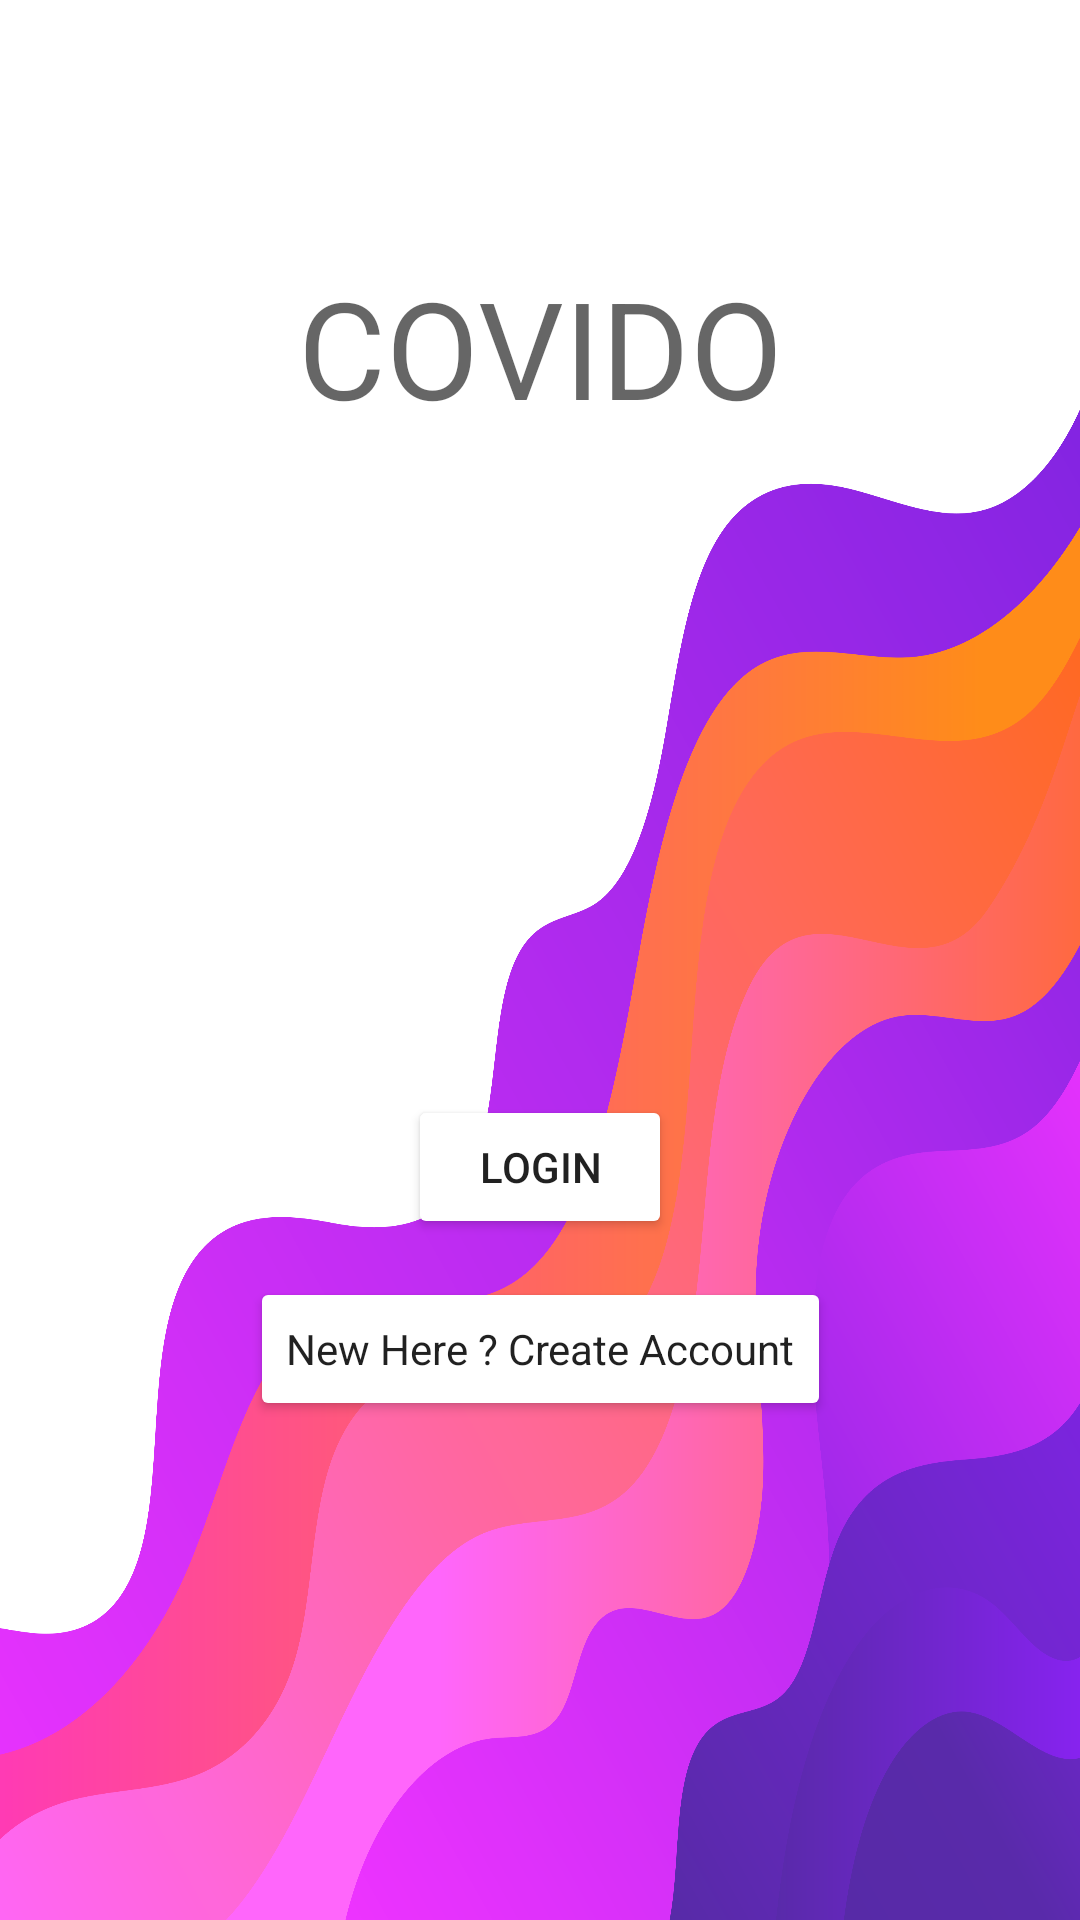

Reconstruct the res/layout file that produces this screen, plus the resources it refers to.
<!-- AndroidManifest.xml: application theme Theme.Covido -->
<!-- res/layout/activity_login.xml -->
<?xml version="1.0" encoding="utf-8"?>
<androidx.constraintlayout.widget.ConstraintLayout xmlns:android="http://schemas.android.com/apk/res/android"
    xmlns:app="http://schemas.android.com/apk/res-auto"
    xmlns:tools="http://schemas.android.com/tools"
    android:layout_width="match_parent"
    android:layout_height="match_parent"
    android:background="@drawable/log_background"
    tools:context=".Login">

    <EditText
        android:id="@+id/email"
        android:layout_width="0dp"
        android:layout_height="wrap_content"
        android:layout_marginStart="24dp"
        android:layout_marginEnd="24dp"
        android:background="@color/browser_actions_divider_color"
        android:ems="10"
        android:hint="Email Address"
        android:inputType="textEmailAddress"
        android:minHeight="48dp"
        android:padding="10dp"
        android:textColor="@android:color/primary_text_dark"
        android:textColorHint="@color/white"
        app:layout_constraintBottom_toBottomOf="parent"
        app:layout_constraintEnd_toEndOf="parent"
        app:layout_constraintStart_toStartOf="parent"
        app:layout_constraintTop_toTopOf="parent"
        app:layout_constraintVertical_bias="0.38" />


    <EditText
        android:id="@+id/password"
        android:layout_width="0dp"
        android:layout_height="wrap_content"
        android:layout_marginStart="24dp"
        android:layout_marginEnd="24dp"
        android:background="@color/browser_actions_divider_color"
        android:ems="10"
        android:hint="Password"
        android:inputType="textPassword"
        android:minHeight="48dp"
        android:padding="10dp"
        android:textColor="@android:color/primary_text_dark"
        android:textColorHint="@color/white"
        app:layout_constraintBottom_toBottomOf="parent"
        app:layout_constraintEnd_toEndOf="parent"
        app:layout_constraintStart_toStartOf="parent"
        app:layout_constraintTop_toBottomOf="@+id/email"
        app:layout_constraintVertical_bias="0.050000012" />

    <Button
        android:id="@+id/loginBtn"
        android:layout_width="wrap_content"
        android:layout_height="wrap_content"
        android:text="Login"
        android:textColor="@color/common_google_signin_btn_text_light"
        app:backgroundTint="@color/common_google_signin_btn_text_dark"
        app:layout_constraintBottom_toBottomOf="parent"
        app:layout_constraintEnd_toEndOf="parent"
        app:layout_constraintStart_toStartOf="parent"
        app:layout_constraintTop_toBottomOf="@+id/password"
        app:layout_constraintVertical_bias="0.110000014" />

    <Button
        android:id="@+id/LregisterBtn"
        android:layout_width="wrap_content"
        android:layout_height="wrap_content"
        android:text="New Here ? Create Account"
        android:textAppearance="@style/TextAppearance.AppCompat.Body1"
        android:textColor="@color/common_google_signin_btn_text_light"
        app:backgroundTint="@color/common_google_signin_btn_text_dark"

        app:layout_constraintBottom_toBottomOf="parent"
        app:layout_constraintEnd_toEndOf="parent"
        app:layout_constraintStart_toStartOf="parent"
        app:layout_constraintTop_toBottomOf="@+id/loginBtn"
        app:layout_constraintVertical_bias="0.06999999" />

    <TextView
        android:id="@+id/log_title"
        android:layout_width="wrap_content"
        android:layout_height="wrap_content"
        android:text="COVIDO"
        android:textAppearance="@style/TextAppearance.AppCompat.Display2"
        app:layout_constraintBottom_toTopOf="@+id/email"
        app:layout_constraintEnd_toEndOf="parent"
        app:layout_constraintStart_toStartOf="parent"
        app:layout_constraintTop_toTopOf="parent"
        app:layout_constraintVertical_bias="0.52" />

</androidx.constraintlayout.widget.ConstraintLayout>
<!-- resources referenced by this layout -->
<resources>
  <!-- drawable log_background: png bitmap (drawable, 633207 bytes) -->
  <style name="Theme.Covido" parent="Theme.MaterialComponents.DayNight.NoActionBar">
          
          <item name="colorPrimary">@color/purple_500</item>
          <item name="colorPrimaryVariant">@color/purple_700</item>
          <item name="colorOnPrimary">@color/white</item>
          
          <item name="colorSecondary">@color/teal_200</item>
          <item name="colorSecondaryVariant">@color/teal_700</item>
          <item name="colorOnSecondary">@color/black</item>
          
          <item name="android:statusBarColor" tools:targetApi="l">?attr/colorPrimaryVariant</item>
          
      </style>
  <!-- not gathered from this repository: default colours our renderer supplied (Android Studio template values) -->
  <color name="purple_500">#FF6200EE</color>
  <color name="purple_700">#FF3700B3</color>
  <color name="teal_200">#FF03DAC5</color>
  <color name="teal_700">#FF018786</color>
  <color name="black">#FF000000</color>
  <color name="white">#FFFFFFFF</color>
</resources>
